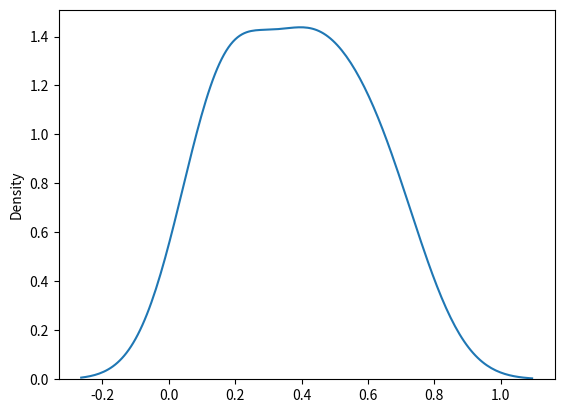

Source code (Python):
# Uniform distribution

from numpy import random
import matplotlib.pyplot as plt
import seaborn as sns
x=random.uniform(size=(3,2))
print(x)

sns.distplot(random.uniform(size=10),hist=False)
plt.show()
